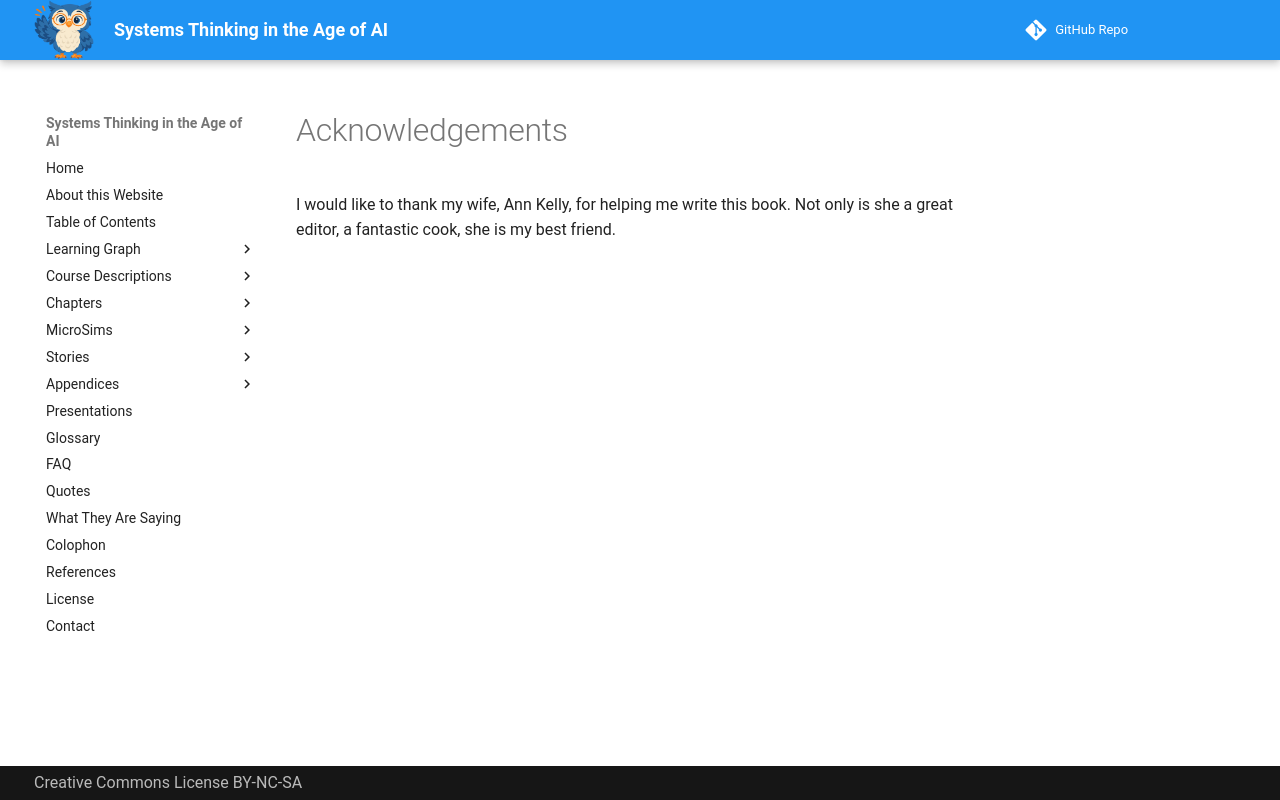

repository: dmccreary/systems-thinking · page: chapters-draft/acknowledgements/index.html · generator: mkdocs

# Acknowledgements

I would like to thank my wife, Ann Kelly, for helping me write this book.  Not only is she a great editor, a fantastic cook, she is my best friend.
